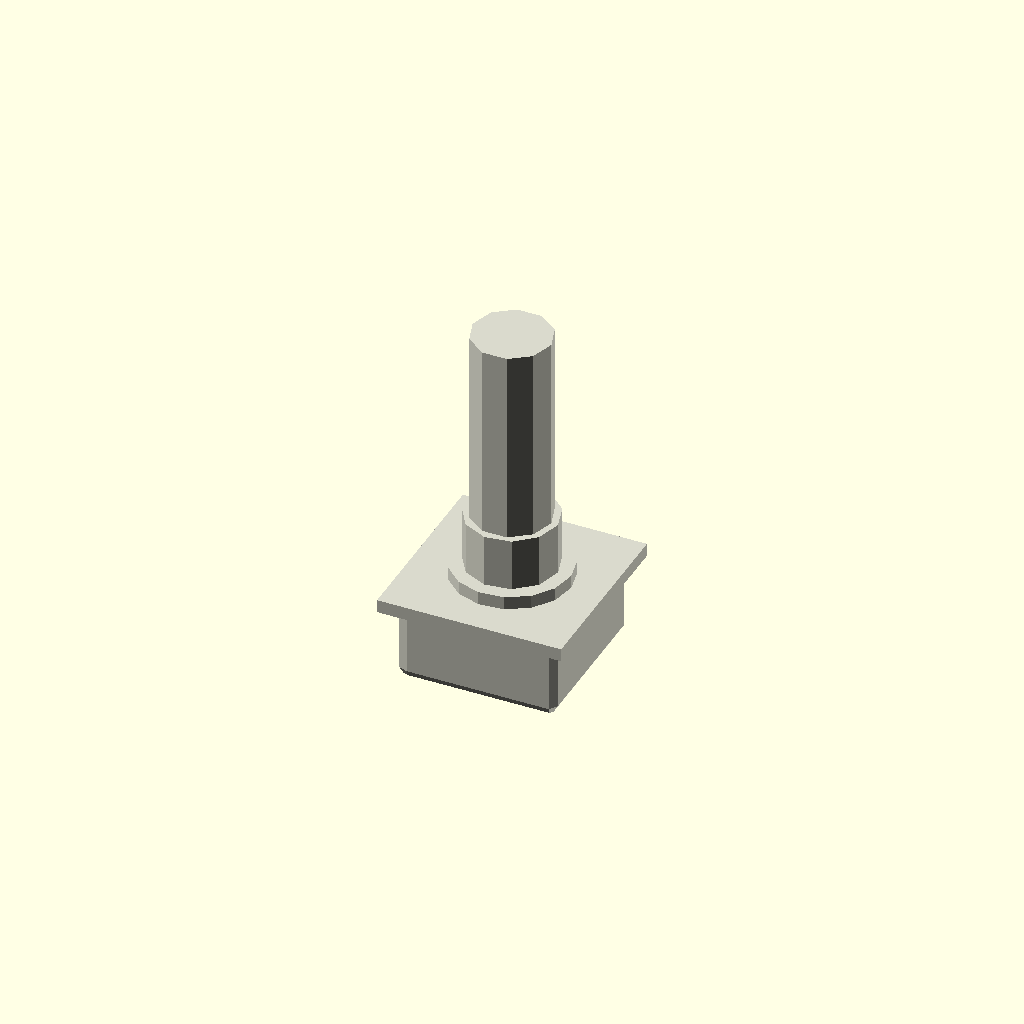
Cell 1 — every parameter at its default value.
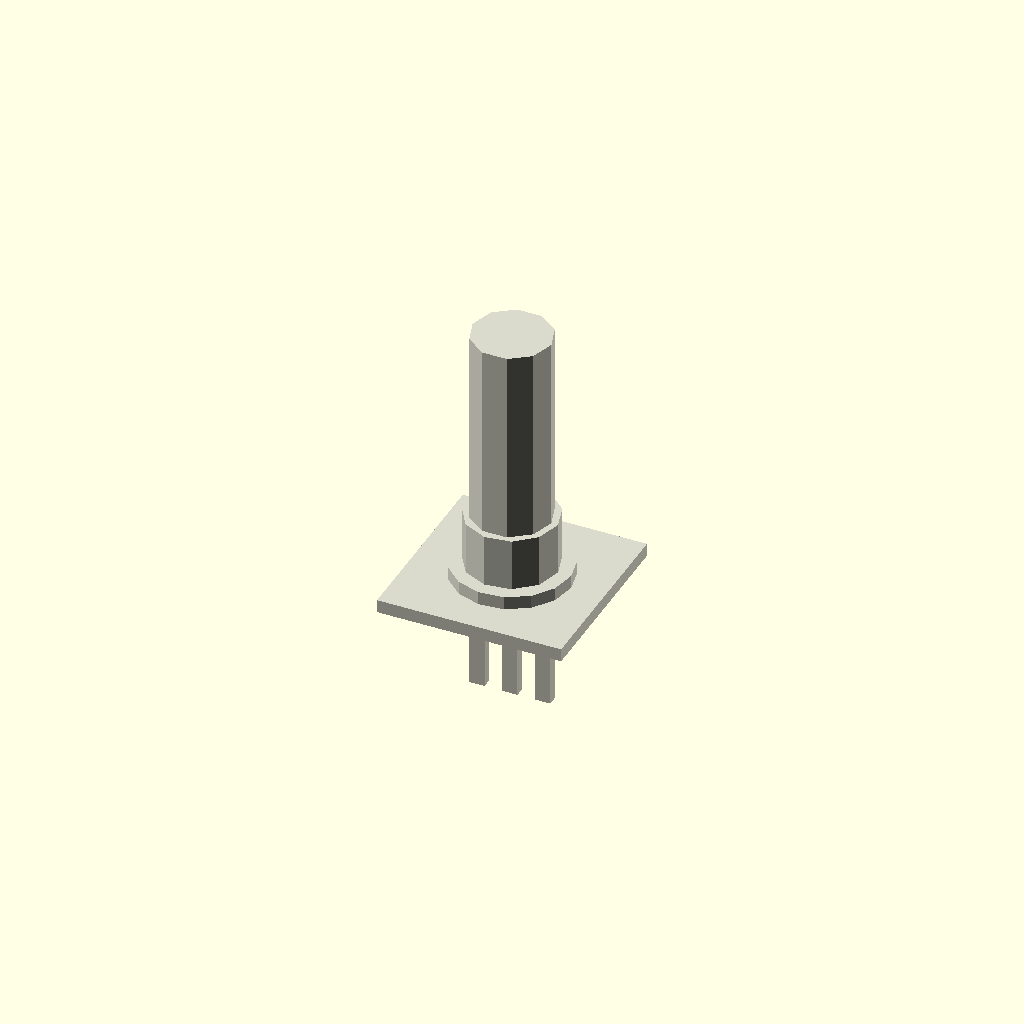
Cell 2: the same model with body_width = 0.5.
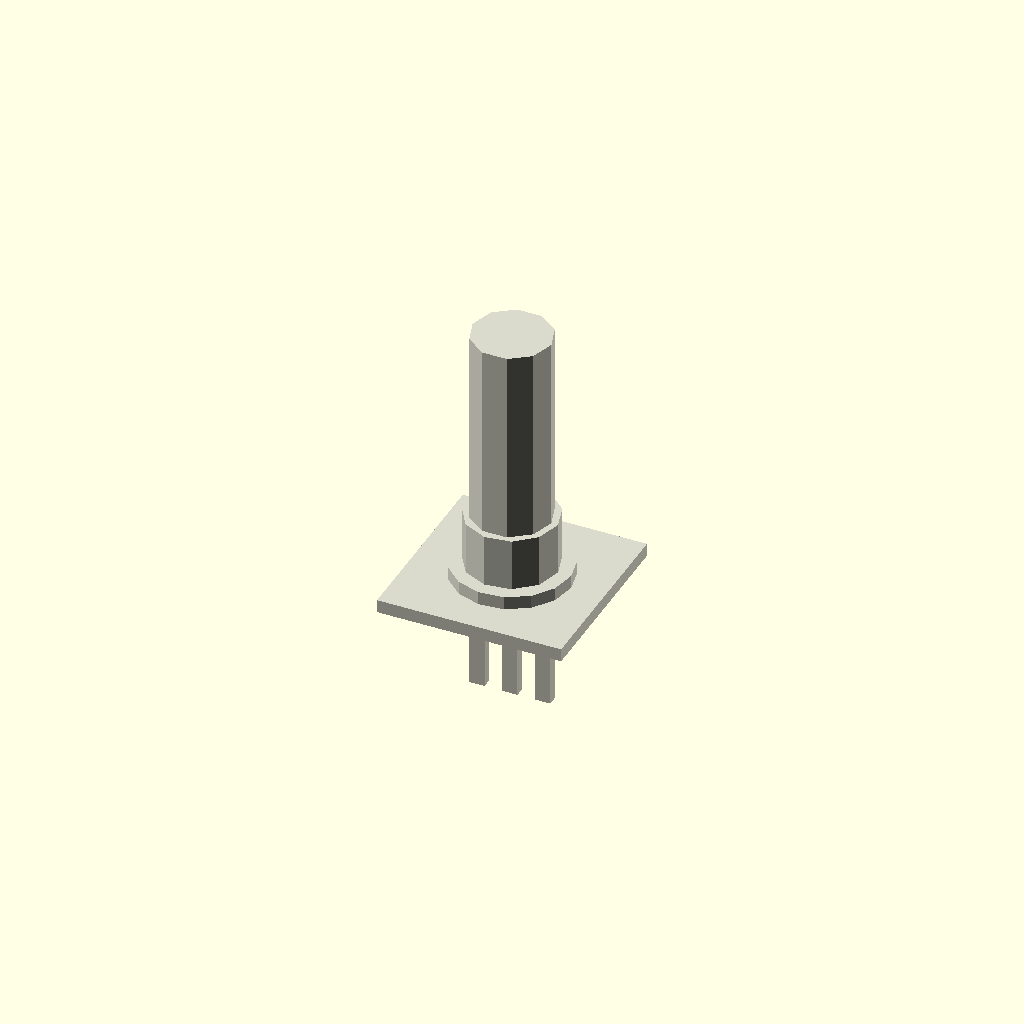
Cell 3: the same model with body_depth = 0.5.
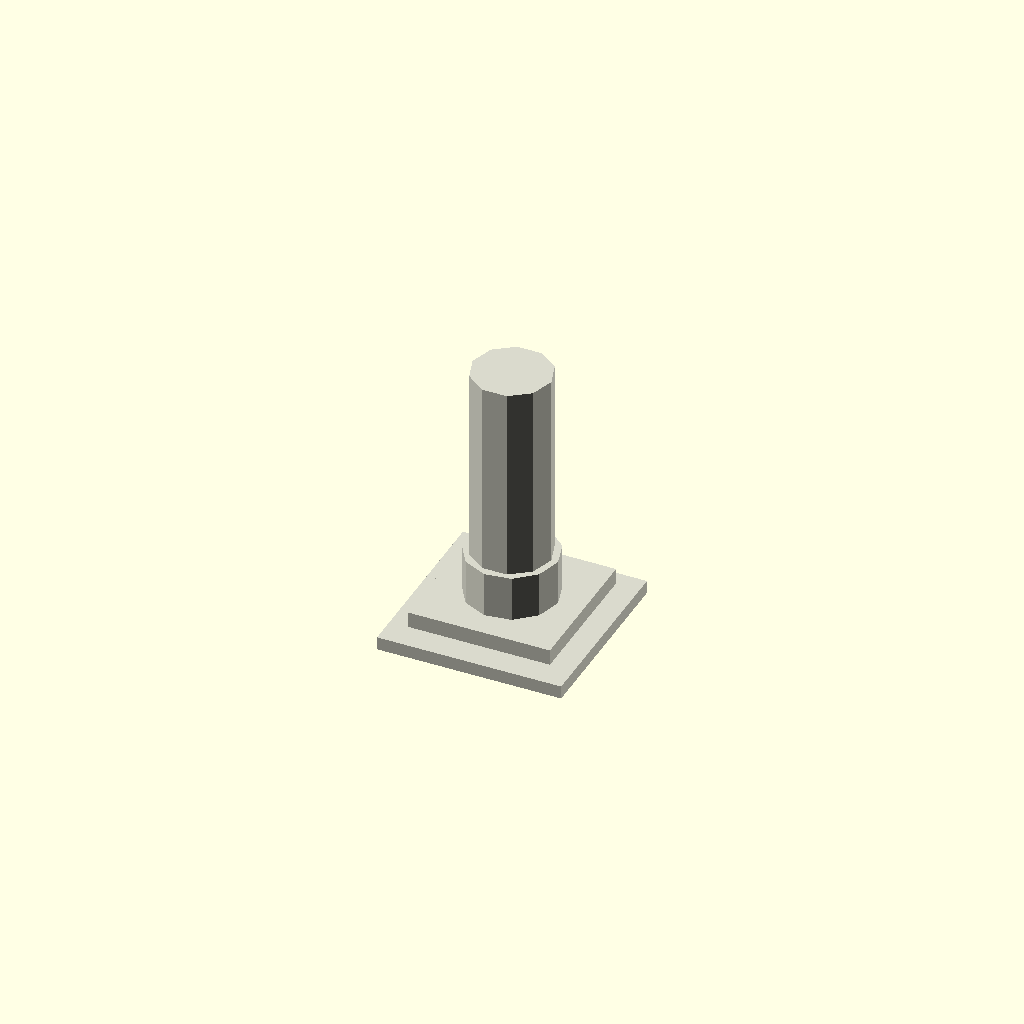
Cell 4 — body_height set to 0.25, the other parameters unchanged.
All cells are drawn from one camera (rotation 55°, 0°, 25°, orthographic, colour scheme Cornfield), so only the parameter changes between them.
OpenSCAD source file results/nopscadlib/ablations/no_recovery/scad/potentiometer__KY_040_encoder.scad:
// Parameters
body_width = 12; //[6:24:0.5]
body_depth = 12; //[6:24:0.5]
body_height = 6.5; //[3.25:13:0.25]
body_corner_radius = 1; //[0.5:2:0.1]
mounting_thickness = 3; //[1.5:6:0.5]
boss_diameter = 9; //[6:14:0.5]
boss_height = 2; //[1:4:0.25]
thread_diameter = 7; //[5:12:0.5]
thread_height = 6; //[3:12:0.5]
shaft_diameter = 6; //[3:10:0.5]
shaft_length = 15; //[7.5:30:0.5]
face_plate_width = 14; //[10:28:0.5]
face_plate_depth = 14; //[10:28:0.5]
face_plate_thickness = 1; //[0.5:3:0.25]
wafer_thickness = 1.2; //[0.6:2.4:0.1]
wafer_margin = 0.6; //[0.3:1.5:0.1]
lug_width = 1.2; //[0.6:2.4:0.1]
lug_thickness = 0.8; //[0.4:1.6:0.1]
lug_length = 4; //[2:8:0.5]
lug_spacing = 2.5; //[1.5:5:0.25]
overlap = 0.8; //[0.5:2:0.1]
fillet_sphere_radius = 0.6; //[0.3:1.2:0.1]

// Potentiometer - complete geometry
module potentiometer() {
  color([0.85, 0.85, 0.8]) {
    // Body with rounded corners
    minkowski() {
      translate([0, 0, 0])
        cube([body_width - 2 * fillet_sphere_radius, body_depth - 2 * fillet_sphere_radius, body_height - 2 * fillet_sphere_radius], center=true);
      sphere(r=fillet_sphere_radius, center=true);
    }
    
    // Mounting boss thread
    translate([0, 0, body_height/2 + thread_height/2 - overlap])
      cylinder(r=thread_diameter/2, h=thread_height, center=true);
    
    // Mounting boss collar
    translate([0, 0, body_height/2 + boss_height/2 - overlap])
      cylinder(r=boss_diameter/2, h=boss_height, center=true);
    
    // Shaft
    translate([0, 0, body_height/2 + thread_height + shaft_length/2 - overlap])
      cylinder(r=shaft_diameter/2, h=shaft_length, center=true);
    
    // Face plate
    translate([0, 0, body_height/2 + face_plate_thickness/2 - overlap])
      cube([face_plate_width, face_plate_depth, face_plate_thickness], center=true);
    
    // Wafer section
    translate([0, 0, -body_height/2 + wafer_thickness/2 + overlap])
      cube([body_width - 2 * wafer_margin, body_depth - 2 * wafer_margin, wafer_thickness], center=true);
    
    // Solder lugs/pins
    union() {
      translate([0, 0, -body_height/2 - lug_length/2 + overlap])
        cube([lug_width, lug_thickness, lug_length], center=true);
      translate([-lug_spacing, 0, -body_height/2 - lug_length/2 + overlap])
        cube([lug_width, lug_thickness, lug_length], center=true);
      translate([lug_spacing, 0, -body_height/2 - lug_length/2 + overlap])
        cube([lug_width, lug_thickness, lug_length], center=true);
    }
  }
}

// Assembly
module assembly() {
  potentiometer();
}

assembly();
Parameter table extracted from the source (name, type, default, range or options):
body_width: number, default 12, range 0.5 to 6, step 24
body_depth: number, default 12, range 0.5 to 6, step 24
body_height: number, default 6.5, range 0.25 to 3.25, step 13
body_corner_radius: number, default 1, range 0.1 to 0.5, step 2
mounting_thickness: number, default 3, range 0.5 to 1.5, step 6
boss_diameter: number, default 9, range 0.5 to 6, step 14
boss_height: number, default 2, range 0.25 to 1, step 4
thread_diameter: number, default 7, range 0.5 to 5, step 12
thread_height: number, default 6, range 0.5 to 3, step 12
shaft_diameter: number, default 6, range 0.5 to 3, step 10
shaft_length: number, default 15, range 0.5 to 7.5, step 30
face_plate_width: number, default 14, range 0.5 to 10, step 28
face_plate_depth: number, default 14, range 0.5 to 10, step 28
face_plate_thickness: number, default 1, range 0.25 to 0.5, step 3
wafer_thickness: number, default 1.2, range 0.1 to 0.6, step 2.4
wafer_margin: number, default 0.6, range 0.1 to 0.3, step 1.5
lug_width: number, default 1.2, range 0.1 to 0.6, step 2.4
lug_thickness: number, default 0.8, range 0.1 to 0.4, step 1.6
lug_length: number, default 4, range 0.5 to 2, step 8
lug_spacing: number, default 2.5, range 0.25 to 1.5, step 5
overlap: number, default 0.8, range 0.1 to 0.5, step 2
fillet_sphere_radius: number, default 0.6, range 0.1 to 0.3, step 1.2
